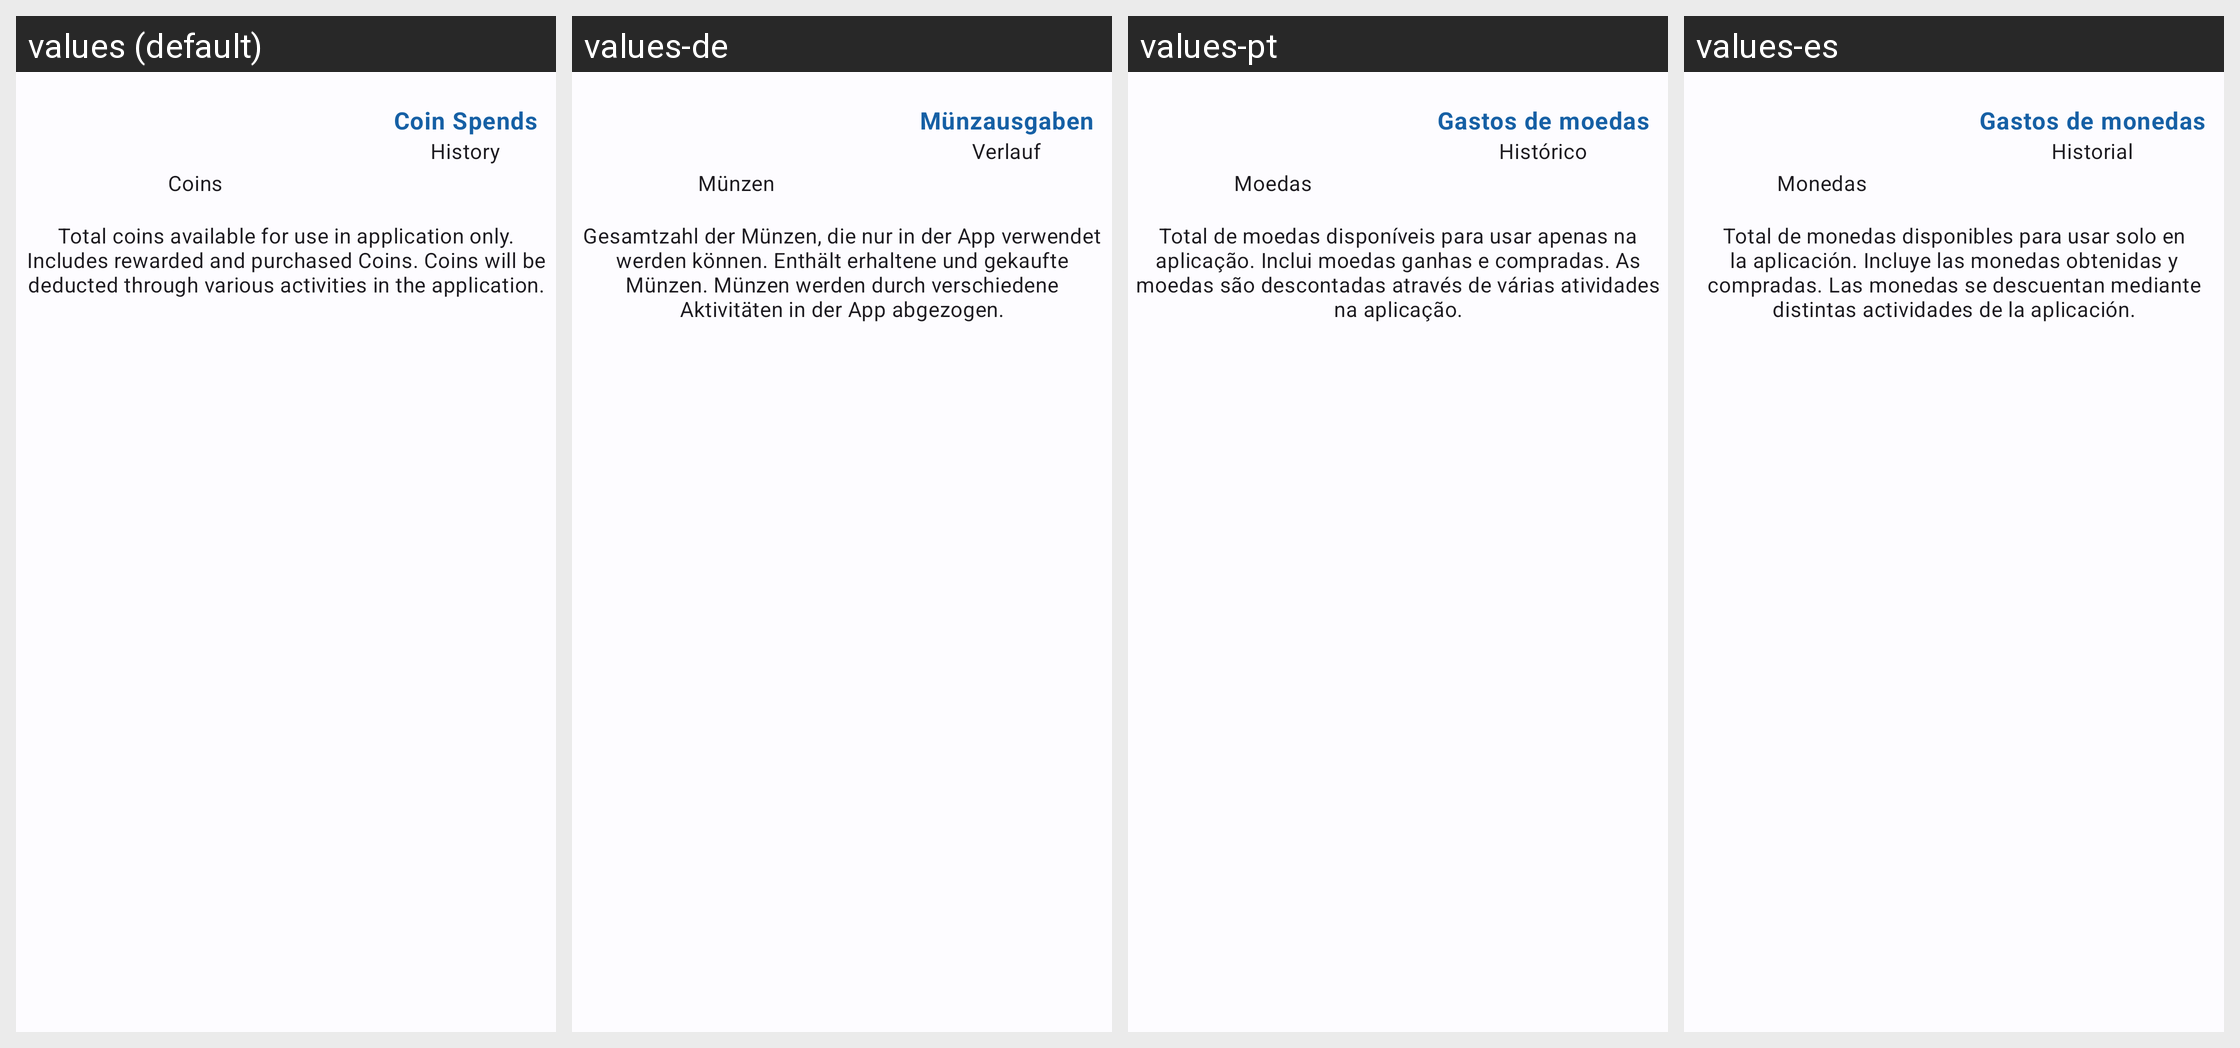

Strings drawn on this Android screen and how each of the app's shown locales translates them:
Android screen res/layout/fragment_profile_balance.xml rendered under 4 locales, left to right: values (default), values-de, values-pt, values-es. Device: Nexus 5 (rendered at 1080×1920; each locale shown at half size, 540×960, under a caption strip naming it); theme AppTheme.
Other locales in the repository, not shown: values-af, values-ar, values-fr, values-nd, values-sn, values-sw, values-zh.
Strings drawn on this screen, with the default value and each locale's value (text and hints the layout hard-codes, and strings that could not be matched under every locale, appear in the picture but are not listed):

rewards_coins
  values: Coins
  values-de: Münzen
  values-pt: Moedas
  values-es: Monedas

rewards_history_spends_cta
  values: Coin Spends
  values-de: Münzausgaben
  values-pt: Gastos de moedas
  values-es: Gastos de monedas

menu_history
  values: History
  values-de: Verlauf
  values-pt: Histórico
  values-es: Historial

rewards_coins_info
  values: Total coins available for use in application only. Includes rewarded and purchased Coins. Coins will be deducted through various activities in the application.
  values-de: Gesamtzahl der Münzen, die nur in der App verwendet werden können. Enthält erhaltene und gekaufte Münzen. Münzen werden durch verschiedene Aktivitäten in der App abgezogen.
  values-pt: Total de moedas disponíveis para usar apenas na aplicação. Inclui moedas ganhas e compradas. As moedas são descontadas através de várias atividades na aplicação.
  values-es: Total de monedas disponibles para usar solo en la aplicación. Incluye las monedas obtenidas y compradas. Las monedas se descuentan mediante distintas actividades de la aplicación.
